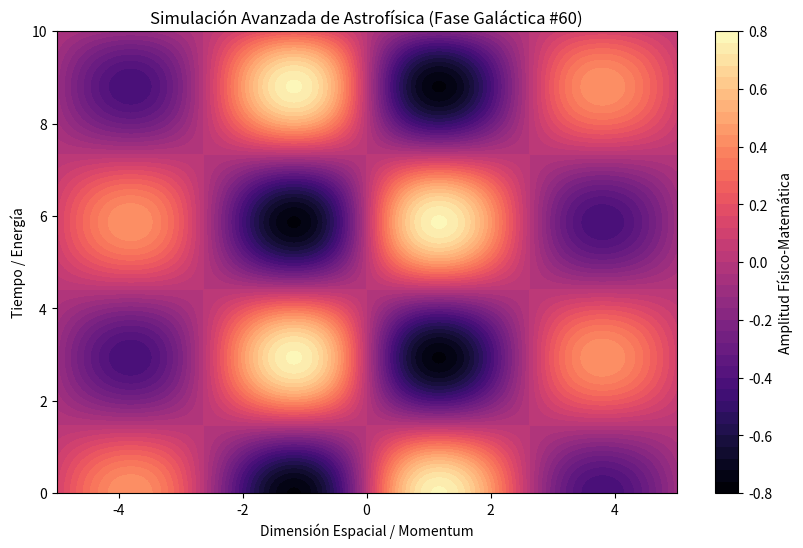

This chart was generated by the following Python code:
%matplotlib inline
# Simulación Galáctica: Astrofísica - Variante 60
import numpy as np
import matplotlib.pyplot as plt

# Parámetros Físicos Aleatorios
param_1 = 1.193
param_2 = 1.071
param_3 = 0.212

t = np.linspace(0, 10, 500)
x = np.linspace(-5, 5, 500)
X, T = np.meshgrid(x, t)

# Ecuación Base (Avanzada)
Z = np.sin(X * param_1) * np.cos(T * param_2) * np.exp(-np.abs(X) * param_3)

plt.figure(figsize=(10, 6))
plt.contourf(X, T, Z, 50, cmap='magma')
plt.colorbar(label='Amplitud Físico-Matemática')
plt.title(r'Simulación Avanzada de Astrofísica (Fase Galáctica #60)')
plt.xlabel('Dimensión Espacial / Momentum')
plt.ylabel('Tiempo / Energía')
plt.show()
